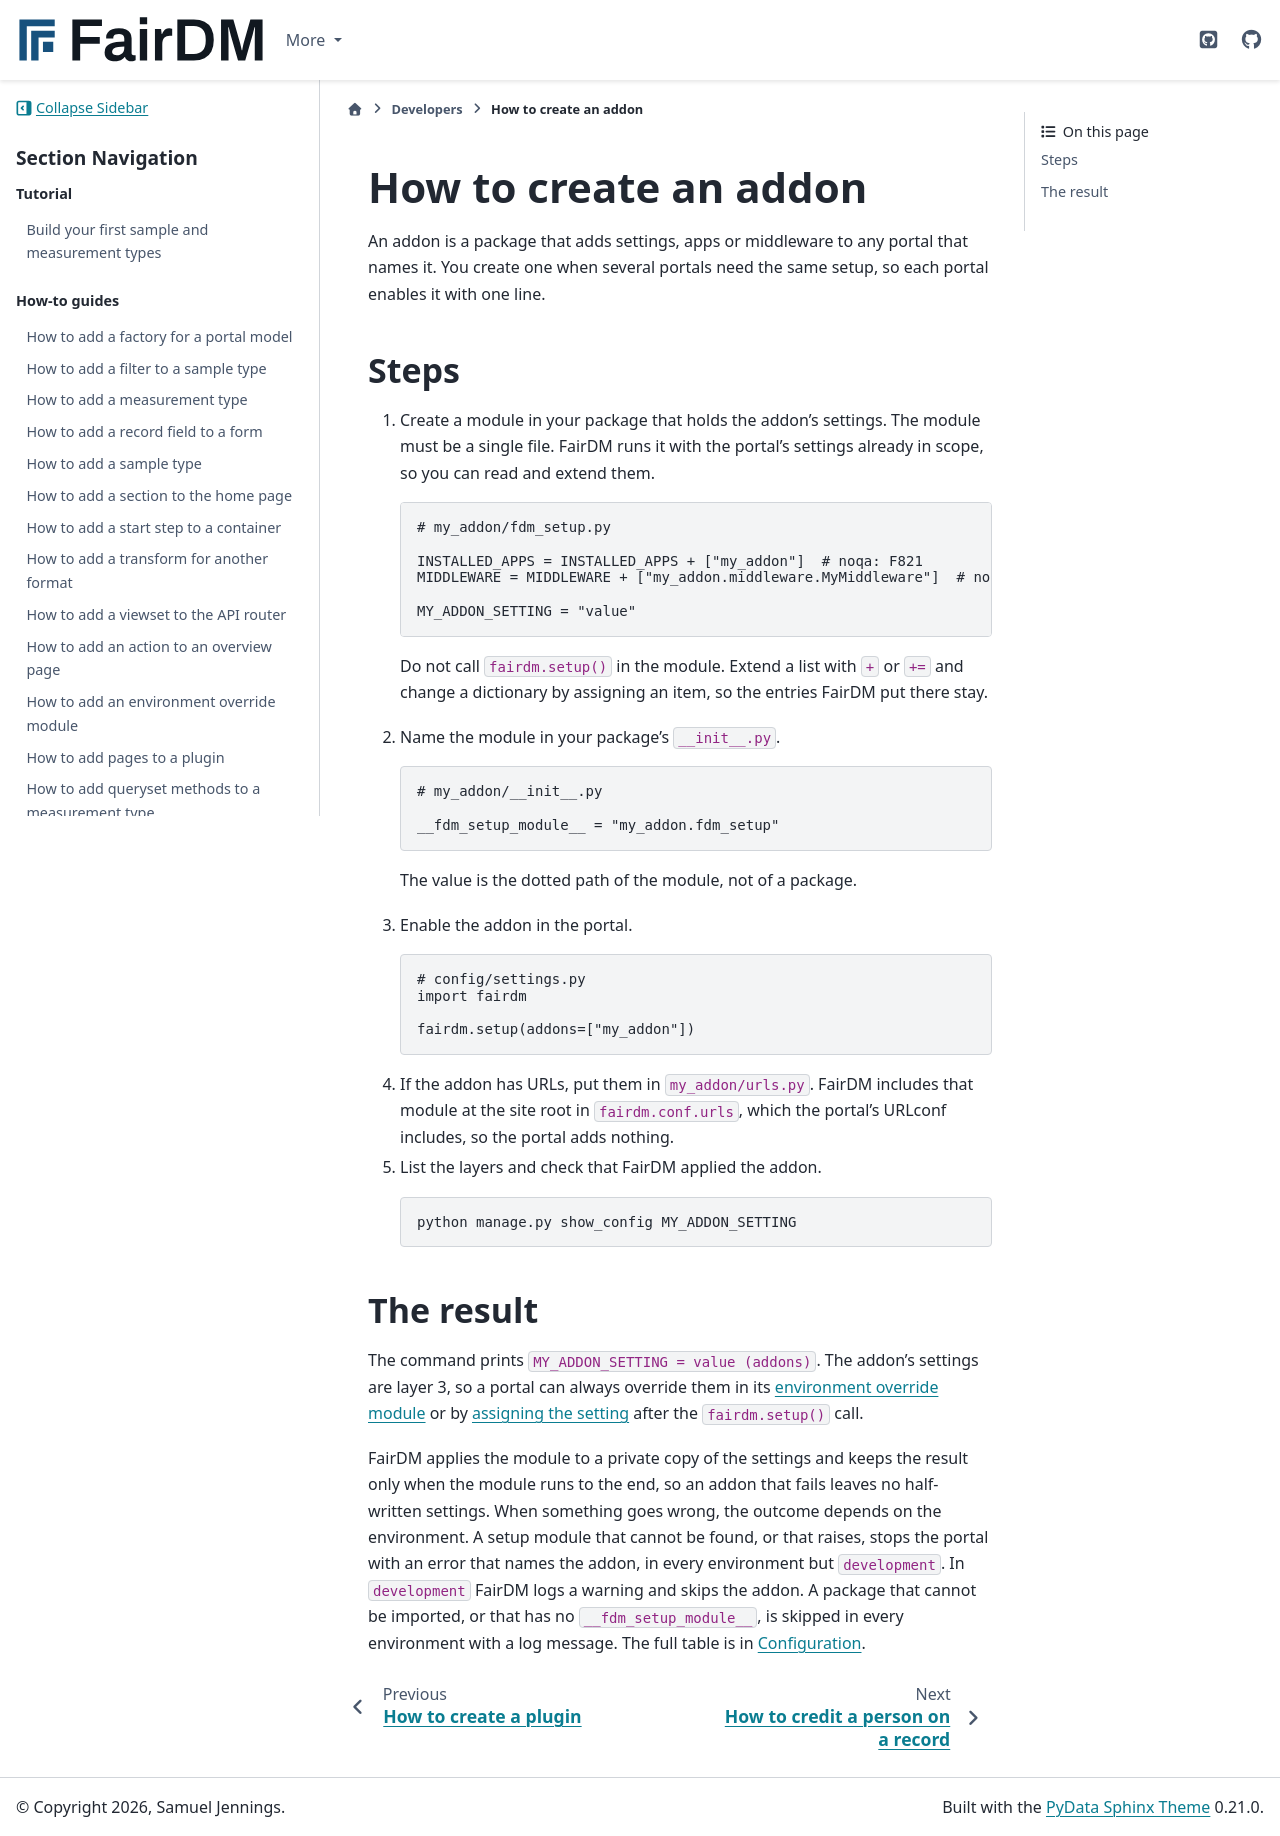

repository: FAIR-DM/fairdm · page: 0.6/developers/how-to/create-an-addon.html · generator: sphinx

# How to create an addon

An addon is a package that adds settings, apps or middleware to any portal that names it. You create one when several portals need the same setup, so each portal enables it with one line.

## Steps

1. Create a module in your package that holds the addon's settings. The module must be a single file. FairDM runs it with the portal's settings already in scope, so you can read and extend them.

   ```python
   # my_addon/fdm_setup.py

   INSTALLED_APPS = INSTALLED_APPS + ["my_addon"]  # noqa: F821
   MIDDLEWARE = MIDDLEWARE + ["my_addon.middleware.MyMiddleware"]  # noqa: F821

   MY_ADDON_SETTING = "value"
   ```

   Do not call `fairdm.setup()` in the module. Extend a list with `+` or `+=` and change a dictionary by assigning an item, so the entries FairDM put there stay.

2. Name the module in your package's `__init__.py`.

   ```python
   # my_addon/__init__.py

   __fdm_setup_module__ = "my_addon.fdm_setup"
   ```

   The value is the dotted path of the module, not of a package.

3. Enable the addon in the portal.

   ```python
   # config/settings.py
   import fairdm

   fairdm.setup(addons=["my_addon"])
   ```

4. If the addon has URLs, put them in `my_addon/urls.py`. FairDM includes that module at the site root in `fairdm.conf.urls`, which the portal's URLconf includes, so the portal adds nothing.

5. List the layers and check that FairDM applied the addon.

   ```bash
   python manage.py show_config MY_ADDON_SETTING
   ```

## The result

The command prints `MY_ADDON_SETTING = value (addons)`. The addon's settings are layer 3, so a portal can always override them in its [environment override module](add-an-environment-override-module.md) or by [assigning the setting](override-a-fairdm-setting.md) after the `fairdm.setup()` call.

FairDM applies the module to a private copy of the settings and keeps the result only when the module runs to the end, so an addon that fails leaves no half-written settings. When something goes wrong, the outcome depends on the environment. A setup module that cannot be found, or that raises, stops the portal with an error that names the addon, in every environment but `development`. In `development` FairDM logs a warning and skips the addon. A package that cannot be imported, or that has no `__fdm_setup_module__`, is skipped in every environment with a log message. The full table is in [Configuration](../reference/configuration.md#addons).
